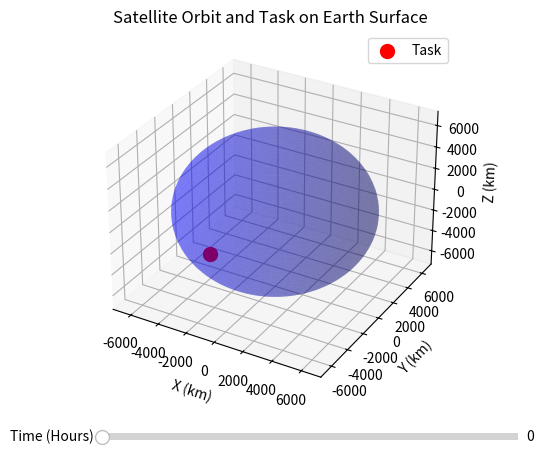

This figure's Python source:
import numpy as np
import datetime
import matplotlib.pyplot as plt

R_E = 6378 # km
# J2000 epoch
J2000 = datetime.datetime(2000, 1, 1, 12, 0, 0)
ERA_J2000 = 280.46
gamma=360.9856123035484

def latlong2ecef(latlong):
    lat_deg, lon_deg = latlong
    lat_rad = np.rad2deg(lat_deg)
    lon_rad = np.rad2deg(lon_deg)

    X = R_E * np.cos(lat_rad) * np.cos(lon_rad)
    Y = R_E * np.cos(lat_rad) * np.sin(lon_rad)
    Z = R_E * np.sin(lat_rad)

    return np.array([X, Y, Z])

def rotmat_z(theta):
    return np.array([[np.cos(theta), -np.sin(theta), 0],
                     [np.sin(theta), np.cos(theta), 0],
                     [0, 0, 1]])

def ecef2eci(ecef, time):
    time_difference = time - J2000
    days_difference = time_difference.total_seconds() / (24 * 60 * 60)
    theta = np.deg2rad((ERA_J2000 + gamma * days_difference) % 360)
    rot_mat = rotmat_z(theta)
    return np.dot(rot_mat, ecef)

# Generate tasks in lat/long coordinates
task = np.array([0, 51.6]) # Latitude, Longitude
task_ecef = latlong2ecef(task)
task_eci = ecef2eci(task_ecef, datetime.datetime.now())
print(task_eci)

from collections import namedtuple

# Define a namedtuple for Keplerian elements
Keplerian = namedtuple('Keplerian', ['a', 'e', 'i', 'omega', 'Omega', 'M'])

# Six keplerian elements: a, e, i, omega, Omega, M
def kepler2eci(elements: Keplerian) -> np.array:
    a, e, i, omega, Omega, M = elements
    # Constants
    # n = np.sqrt(mu / a**3) mean motion, not needed
    r = a
    if(e==0):
        nu = M
    else:
        E = M
        error = 1
        while error > 1e-6:
            E_new = M + e * np.sin(E)
            error = np.abs(E_new - E)
            E = E_new
            nu = 2 * np.arctan(np.sqrt((1 + e) / (1 - e)) * np.tan(E / 2))
            r = a * (1 - e * np.cos(E))

    x = r * (np.cos(Omega) * np.cos(omega + nu) - np.sin(Omega) * np.sin(omega + nu) * np.cos(i))
    y = r * (np.sin(Omega) * np.cos(omega + nu) + np.cos(Omega) * np.sin(omega + nu) * np.cos(i))
    z = r * np.sin(omega + nu) * np.sin(i)
    return np.array([x, y, z])

# Generate a circular orbit
def circular_orbit(a: float, i: float, Omega: float, M: float):
    return Keplerian(a, 0, i, 0, Omega, M)

def propagate_orbit(orbit: Keplerian, time: float):
    mu = 398600.4418 # km^3/s^2
    a, e, i, omega, Omega, M = orbit
    n = np.sqrt(mu / a**3)
    M_new = M + n * time
    return Keplerian(a, e, i, omega, Omega, M_new)

# Task generation algorithm
# 0. Filter requests within radius
# 1: Increment macro time (1 minute?)
# 2: Generate new filtered requests within radius (radius min defined as min of horizon distance)
# 3. If they are signed oppositely, use binary searcb to find the closest point
# 4. Log time of request and angle, generate as new request

# First... probably should make a visualizer for it
t_now = datetime.datetime.now()
orbit = propagate_orbit(circular_orbit(a=R_E+400, i=np.deg2rad(45), Omega=0, M=0), (t_now - J2000).total_seconds())
task = np.array([0, 51.6]) # Latitude, Longitude

task_eci = ecef2eci(latlong2ecef(task), t_now)
orbit_eci = kepler2eci(orbit)

from matplotlib import animation
from matplotlib.widgets import Slider

# Create a figure and axis for the plot
fig = plt.figure()
ax = fig.add_subplot(111, projection='3d')

# Initialize the plot with Earth as a sphere
u = np.linspace(0, 2 * np.pi, 100)
v = np.linspace(0, np.pi, 100)
x = R_E * np.outer(np.cos(u), np.sin(v))
y = R_E * np.outer(np.sin(u), np.sin(v))
z = R_E * np.outer(np.ones(np.size(u)), np.cos(v))
ax.plot_surface(x, y, z, color='b', alpha=0.3)

# Plot task on the surface of the Earth (this doesn't change over time)
task_eci = ecef2eci(latlong2ecef(task), t_now)
task_point = ax.scatter(task_eci[0], task_eci[1], task_eci[2], color='r', s=100, label="Task")

# Set labels and plot parameters
ax.set_xlabel('X (km)')
ax.set_ylabel('Y (km)')
ax.set_zlabel('Z (km)')
ax.set_title('Satellite Orbit and Task on Earth Surface')
ax.legend()

# Create a scatter object for the satellite, which will be updated during animation
satellite_point = ax.scatter([], [], [], color='g', s=100, label="Satellite")

# Define initial time delta in seconds
initial_seconds = 0

# Define the update function for the animation
def update_satellite(seconds_since_epoch):
    global satellite_point
    orbit = propagate_orbit(circular_orbit(a=R_E+400, i=np.deg2rad(45), Omega=0, M=0), seconds_since_epoch)
    orbit_eci = kepler2eci(orbit)
    satellite_point._offsets3d = (orbit_eci[0], orbit_eci[1], orbit_eci[2])
    return satellite_point,

# Function to be called when the slider is changed
def update(val):
    seconds_since_epoch = (t_now - J2000).total_seconds() + slider.val * 3600  # Slider controls hours
    update_satellite(seconds_since_epoch)
    fig.canvas.draw_idle()

# Set up slider
slider_ax = plt.axes([0.25, 0.02, 0.65, 0.03], facecolor='lightgoldenrodyellow')
slider = Slider(slider_ax, 'Time (Hours)', 0, 24, valinit=0, valstep=0.1)

# Attach the slider update function
slider.on_changed(update)

# Call the update function for animation
ani = animation.FuncAnimation(fig, update_satellite, frames=np.arange(0, 24 * 3600, 3600), interval=50, blit=False)

plt.show()